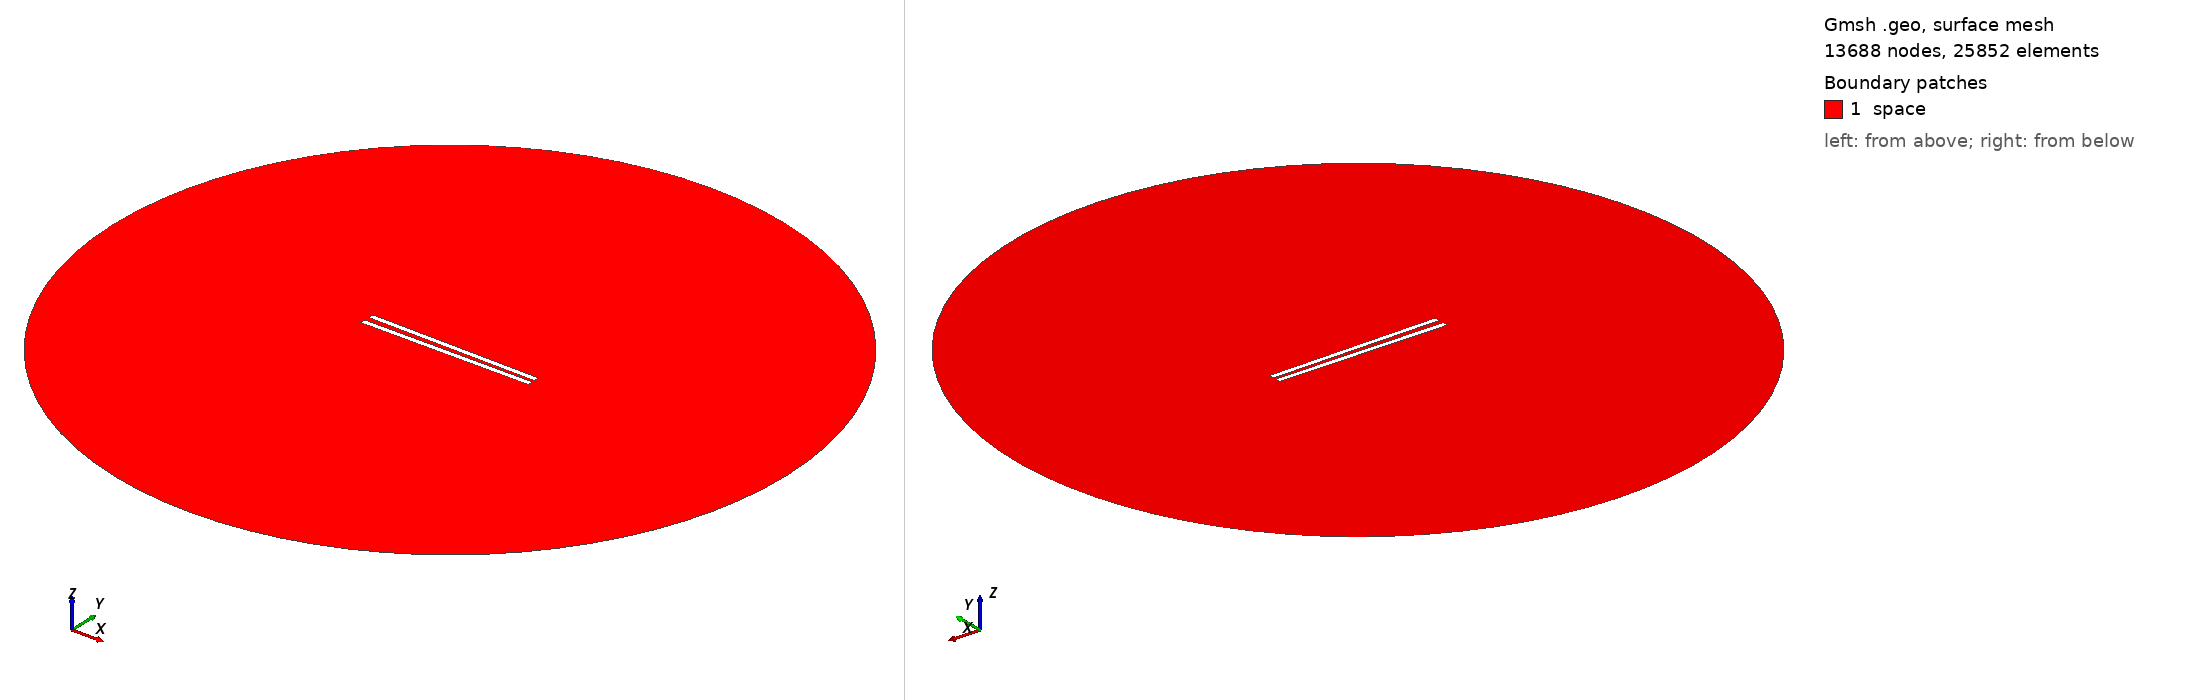

Gmsh geometry script, surface-meshed: 13688 nodes, 25852 surface elements. Boundary patches (legend numbers): 1 space. Left view from above one corner, right view from below the opposite corner. Legend entries are the model's physical surfaces. The drawing asked Gmsh for element sizes between 1% and 20% of the model's largest extent; the script's own settings can give other sizes.

=== 579.geo (drawn) ===
// Set the geometry kernel
SetFactory("OpenCASCADE");

//---------------------------------------
// Rectangles
//---------------------------------------

// Rectangle 1 (top)
Point(1) = {-49.62222222222222, 1.1388888888888888, 0, 1.0};
Point(2) = {49.62222222222222, 1.1388888888888888, 0, 1.0};
Point(3) = {49.62222222222222, 4.383333333333334, 0, 1.0};
Point(4) = {-49.62222222222222, 4.383333333333334, 0, 1.0};

Line(1) = {1, 2};
Line(2) = {2, 3};
Line(3) = {3, 4};
Line(4) = {4, 1};

Line Loop(1) = {1, 2, 3, 4};
Plane Surface(1) = {1};

Rotate { {0, 0, 1}, {0,  1.1388888888888888,  0}, -0.014 } {
  Surface{1};
}

// Rectangle 2 (bottom)
Point(5) = {-49.62222222222222, -1.1388888888888888, 0, 1.0};
Point(6) = {49.62222222222222, -1.1388888888888888, 0, 1.0};
Point(7) = {49.62222222222222, -4.383333333333334, 0, 1.0};
Point(8) = {-49.62222222222222, -4.383333333333334, 0, 1.0};

Line(5) = {5, 6};
Line(6) = {6, 7};
Line(7) = {7, 8};
Line(8) = {8, 5};

Line Loop(2) = {5, 6, 7, 8};
Plane Surface(2) = {2}; 


//---------------------------------------
// Circle
//---------------------------------------

// Define points
Point(9) = {0, 0, 0};        // Center
Point(10) = {200, 0, 0};     // Start point
Point(11) = {0, 200, 0};     // 90 degrees
Point(12) = {-200, 0, 0};    // 180 degrees
Point(13) = {0, -200, 0};    // 270 degrees

// Define circle arcs (each needs start, center, end)
Circle(9) = {10, 9, 11};
Circle(10) = {11, 9, 12};
Circle(11) = {12, 9, 13};
Circle(12) = {13, 9, 10};

// Define curve loop and surface if needed
Curve Loop(3) = {9, 10, 11, 12};
Surface(3) = {3};

// Subtract Rectangles from Circle
BooleanDifference{ Surface{3}; Delete; }{ Surface{1}; Surface{2}; Delete; }

//---------------------------------------
// Transfinite Lines and Surface
//---------------------------------------
r = 7;
Transfinite Line {1, 3} = 50*r Using Progression 1;
Transfinite Line {2, 4} = 2*r Using Progression 1;
Transfinite Line {5, 7} = 50*r Using Progression 1;
Transfinite Line {6, 8} = 2*r Using Progression 1;
Transfinite Line {9, 10, 11, 12} = 20 Using Progression 1;

//---------------------------------------
// Define Physical Groups
//---------------------------------------                

//--- Physical Curves
// Physical groups for boundaries
Physical Line("force_segment", 10) = {1};
Physical Line("upper_plate", 11) = {2, 3, 4};
Physical Line("lower_plate", 12) = {5, 6, 7, 8};
Physical Line("boundary", 20) = {9, 10, 11, 12};

//--- Physical Surfaces
Physical Surface("space", 30) = {3};

//---------------------------------------
// 6. Generate the Mesh
//---------------------------------------
Mesh 2;  // 2D mesh generation
